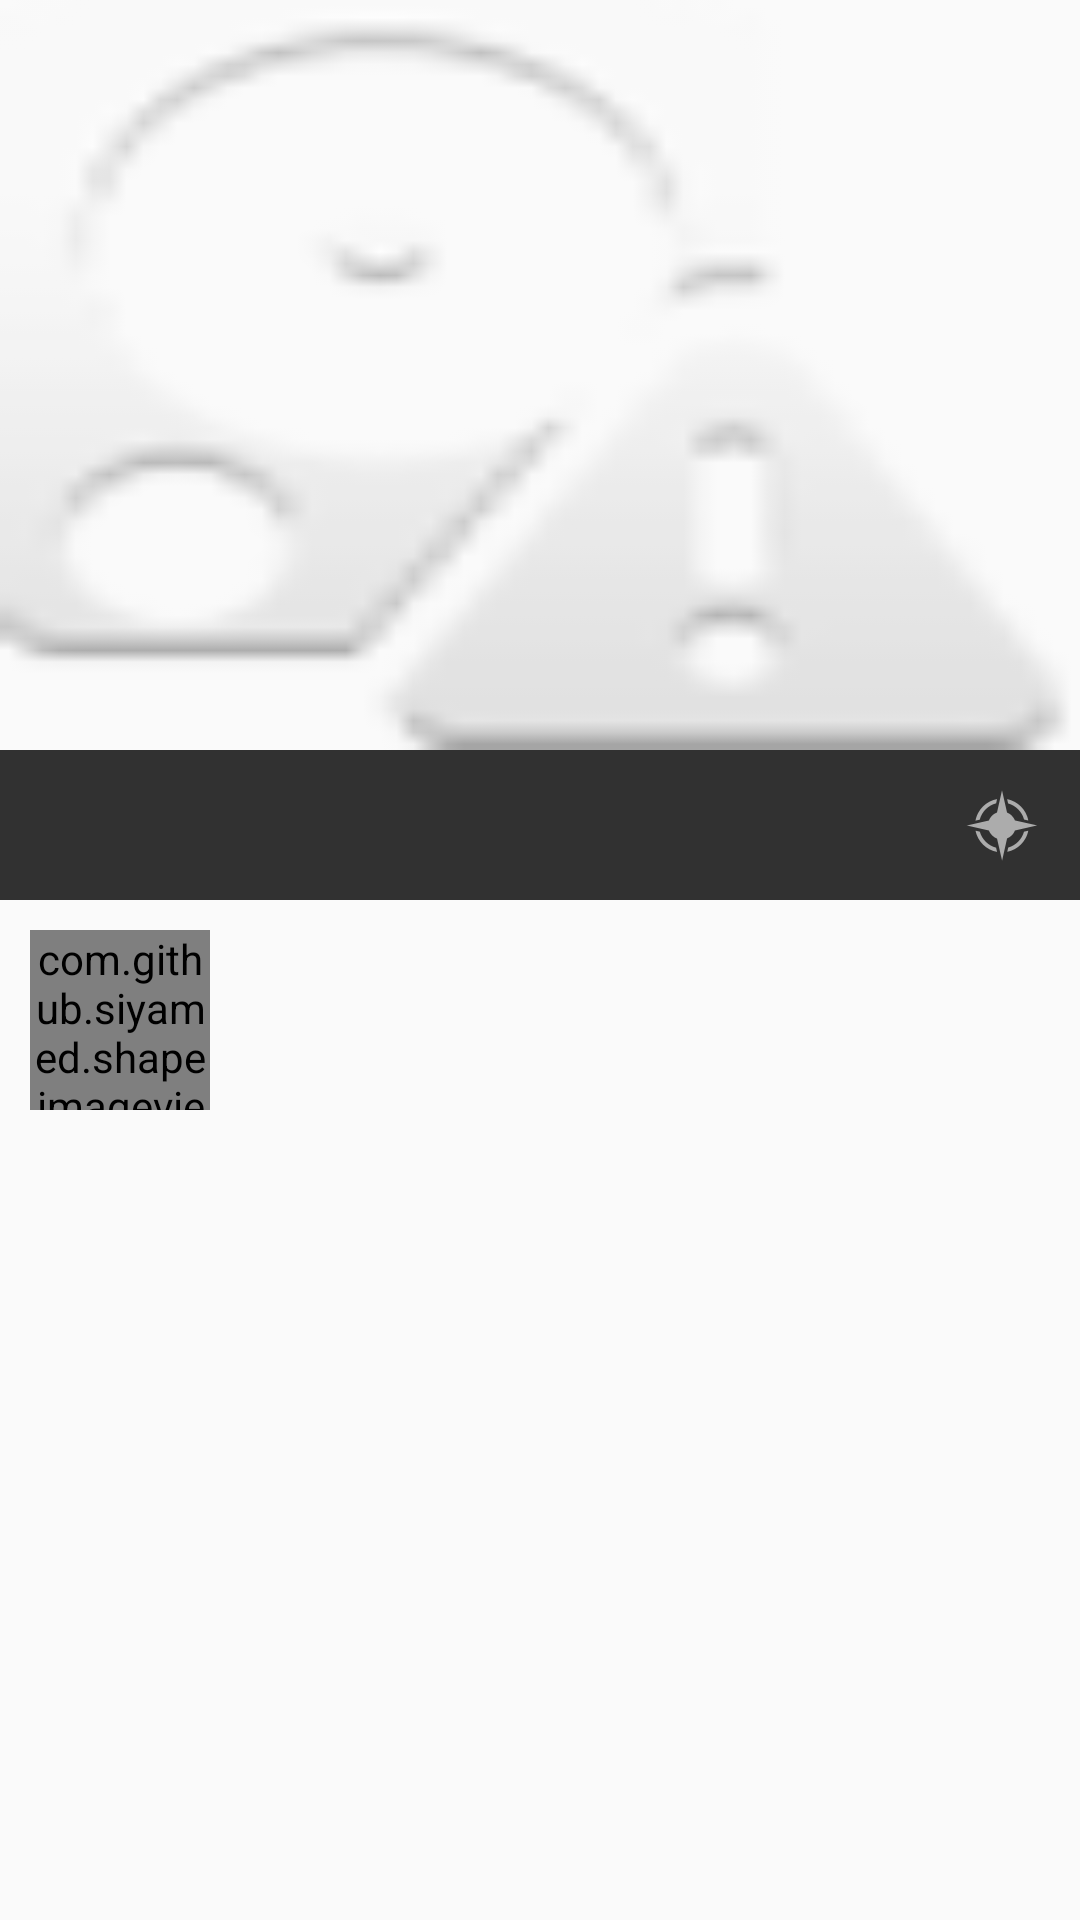

Android layout source for this screen:
<!-- AndroidManifest.xml: application theme AppTheme -->
<!-- res/layout/shot_detail_activity.xml -->
<?xml version="1.0" encoding="utf-8"?>
<ScrollView xmlns:android="http://schemas.android.com/apk/res/android"
    android:layout_width="match_parent"
    android:layout_height="match_parent">

    <LinearLayout
        android:layout_width="match_parent"
        android:layout_height="match_parent"
        android:orientation="vertical">

        <ImageView
            android:id="@+id/shot_detail_photo"
            android:layout_width="match_parent"
            android:layout_height="250dp"
            android:scaleType="fitXY"
            android:src="@android:drawable/ic_popup_disk_full" />

        <LinearLayout
            android:layout_width="match_parent"
            android:layout_height="50dp"
            android:alpha=".8"
            android:background="@android:color/black"
            android:padding="10dp">

            <TextView
                android:id="@+id/shot_detail_name"
                style="@style/title_style"
                android:layout_width="wrap_content"
                android:layout_height="match_parent"
                android:layout_weight=".7"
                android:gravity="center_vertical" />

            <TextView
                android:id="@+id/view_detail_count"
                style="@style/title_style"
                android:layout_width="wrap_content"
                android:layout_height="wrap_content"
                android:drawableLeft="@android:drawable/ic_menu_compass"
                android:gravity="center" />

        </LinearLayout>

        <LinearLayout
            android:layout_width="match_parent"
            android:layout_height="wrap_content"
            android:layout_gravity="center"
            android:layout_margin="10dp"
            android:orientation="horizontal">

            <com.github.siyamed.shapeimageview.CircularImageView
                android:id="@+id/user_detail_image"
                android:layout_width="60dp"
                android:layout_height="60dp"
                android:scaleType="fitXY"
                android:src="@android:drawable/ic_popup_disk_full" />

            <TextView
                android:id="@+id/user_detail_name"
                android:layout_width="wrap_content"
                android:layout_height="wrap_content"
                android:layout_gravity="center_vertical"
                android:padding="10dp"
                android:textColor="@android:color/black"
                android:textSize="20sp" />

        </LinearLayout>

        <TextView
            android:id="@+id/shot_detail_description"
            android:layout_width="wrap_content"
            android:layout_height="wrap_content"
            android:padding="10dp"
            android:textColor="@android:color/black"
            android:textSize="15sp" />

    </LinearLayout>
</ScrollView>
<!-- resources referenced by this layout -->
<resources>
  <style name="title_style">
          <item name="android:textSize">20sp</item>
          <item name="android:textColor">@android:color/white</item>
          <item name="android:ellipsize">end</item>
      </style>
  <style name="AppTheme" parent="Theme.AppCompat.Light.NoActionBar">
          
      </style>
</resources>
